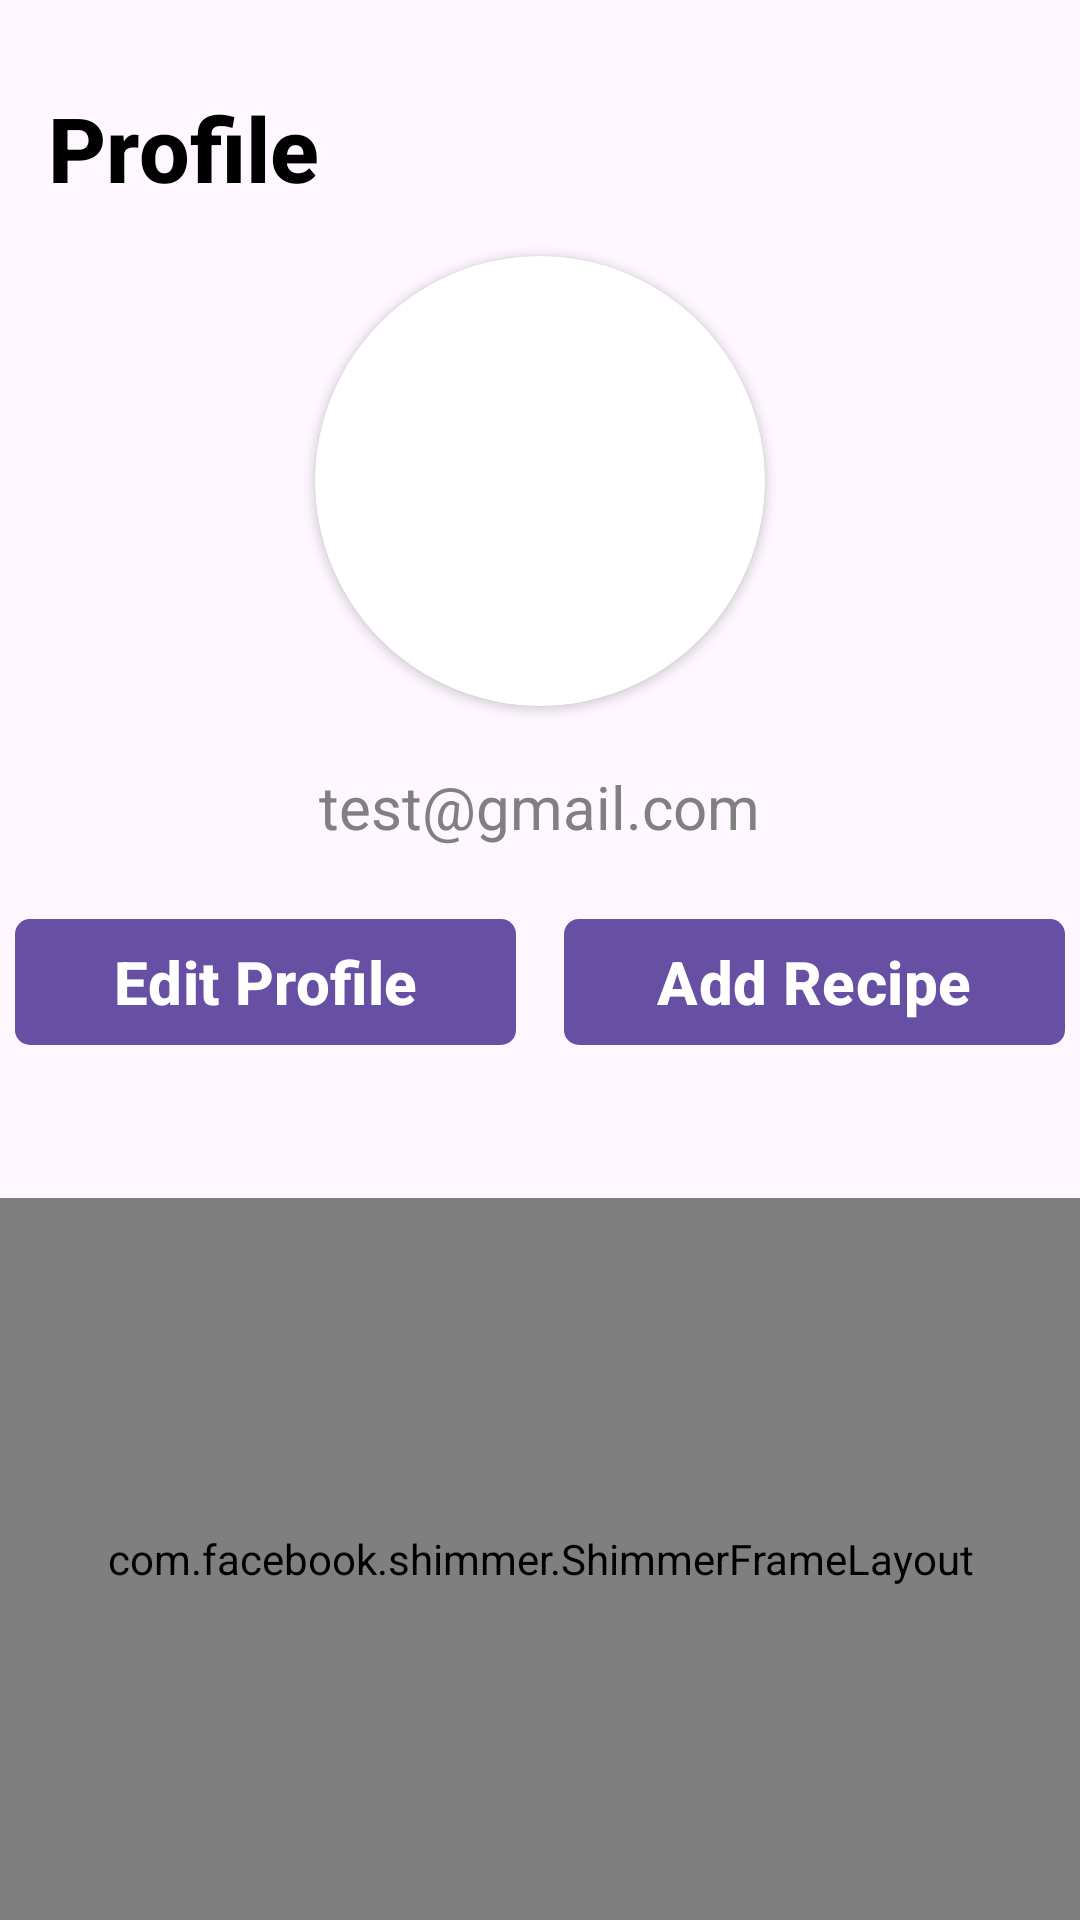

The Android layout XML behind this screen, and the referenced resources:
<!-- AndroidManifest.xml: application theme Theme.RecipeHub -->
<!-- res/layout/activity_profile_screen.xml -->
<?xml version="1.0" encoding="utf-8"?>
<LinearLayout xmlns:android="http://schemas.android.com/apk/res/android"
    xmlns:app="http://schemas.android.com/apk/res-auto"
    xmlns:tools="http://schemas.android.com/tools"
    android:id="@+id/main"
    android:layout_width="match_parent"
    android:layout_height="match_parent"
    tools:context=".ProfileScreen"
    android:orientation="vertical">

    <com.google.android.material.appbar.AppBarLayout
        android:id="@+id/profileBL"
        android:layout_width="match_parent"
        android:layout_height="wrap_content"
        >

        <com.google.android.material.appbar.MaterialToolbar
            android:id="@+id/profilebar"
            android:layout_width="match_parent"
            android:layout_height="match_parent"
            android:paddingTop="25dp"
            app:title="Profile"
            app:titleTextAppearance="@style/CustomAppBarTitleStyle" />
    </com.google.android.material.appbar.AppBarLayout>

    <androidx.cardview.widget.CardView
        android:id="@+id/cardView1"
        android:layout_width="150dp"
        android:layout_height="150dp"
        android:layout_marginTop="20dp"
        android:layout_gravity="center"
        app:cardCornerRadius="75dp">

        <ImageView
            android:id="@+id/imageView3"
            android:layout_width="match_parent"
            android:layout_height="match_parent"
            tools:srcCompat="@tools:sample/avatars" />
    </androidx.cardview.widget.CardView>

    <TextView
        android:id="@+id/textView2"
        android:layout_width="wrap_content"
        android:layout_height="wrap_content"
        android:layout_gravity="center"
        android:text="test@gmail.com"
        android:textColor="@color/gray"
        android:layout_marginTop="20dp"
        android:textSize="20dp"
        app:layout_constraintTop_toBottomOf="@id/cardView1"/>

    <LinearLayout
        android:id="@+id/linearLayout"
        android:layout_width="350dp"
        android:layout_height="50dp"
        android:layout_marginTop="20dp"
        android:orientation="horizontal"
        android:layout_gravity="center"
       >

        <com.google.android.material.button.MaterialButton
            android:id="@+id/editProfile"
            android:layout_width="0dp"
            android:layout_height="match_parent"
            android:layout_marginEnd="8dp"
            android:layout_weight="1"
            android:text="Edit Profile"
            android:textSize="20dp"
            android:textStyle="bold"
            app:cornerRadius="5dp" />

        <com.google.android.material.button.MaterialButton
            android:id="@+id/addRecipe"
            android:layout_width="0dp"
            android:layout_height="match_parent"
            android:layout_marginStart="8dp"
            android:layout_weight="1"
            android:text="Add Recipe"
            android:textSize="20dp"
            android:textStyle="bold"
            app:cornerRadius="5dp" />
    </LinearLayout>

    <TextView
        android:id="@+id/errorLable"
        android:textColor="@color/red"
        android:textSize="20dp"
        android:layout_gravity="center"
        android:layout_width="wrap_content"
        android:layout_height="wrap_content"
        android:layout_margin="10dp"
    />


    <com.facebook.shimmer.ShimmerFrameLayout
        android:id="@+id/gridShimmer"
        android:layout_width="match_parent"
        android:layout_height="match_parent"
        android:padding="10dp"
        android:visibility="visible"
        app:shimmer_auto_start="true"
        >

        <ScrollView
            android:contentDescription="User profile details"
            android:layout_width="match_parent"
            android:layout_height="match_parent">
            <LinearLayout
                android:layout_width="match_parent"
                android:layout_height="match_parent"
                android:orientation="vertical">
            <LinearLayout
                android:layout_width="match_parent"
                android:layout_height="wrap_content"
                android:orientation="horizontal">
                <include layout="@layout/grid_shimmer"/>
                <include layout="@layout/grid_shimmer"/>
                <include layout="@layout/grid_shimmer"/>
            </LinearLayout>

                <LinearLayout
                    android:layout_width="match_parent"
                    android:layout_height="wrap_content">

                    <include layout="@layout/grid_shimmer"/>
                    <include layout="@layout/grid_shimmer"/>
                    <include layout="@layout/grid_shimmer"/>
                </LinearLayout>

                <LinearLayout
                    android:layout_width="match_parent"
                    android:layout_height="wrap_content">

                    <include layout="@layout/grid_shimmer"/>
                    <include layout="@layout/grid_shimmer"/>
                    <include layout="@layout/grid_shimmer"/>
                </LinearLayout>

                <LinearLayout
                    android:layout_width="match_parent"
                    android:layout_height="wrap_content">

                    <include layout="@layout/grid_shimmer"/>
                    <include layout="@layout/grid_shimmer"/>
                    <include layout="@layout/grid_shimmer"/>
                </LinearLayout>
        </LinearLayout>

        </ScrollView>
    </com.facebook.shimmer.ShimmerFrameLayout>

    
    <androidx.recyclerview.widget.RecyclerView
        android:id="@+id/asGridUser"
        android:layout_width="match_parent"
        android:layout_height="match_parent"
        android:padding="10dp"
        android:visibility="gone"/>

    <ProgressBar
        android:id="@+id/progressBar"
        android:layout_width="wrap_content"
        android:layout_height="wrap_content"
        android:visibility="gone"
        style="@android:style/Widget.Material.ProgressBar.Small"
        android:layout_marginBottom="20dp"/>


</LinearLayout>
<!-- res/layout/grid_shimmer.xml (included above) -->
<?xml version="1.0" encoding="utf-8"?>
<LinearLayout xmlns:android="http://schemas.android.com/apk/res/android"
    android:layout_width="wrap_content"
    android:layout_height="wrap_content"
    android:orientation="vertical">

    <ImageView
        android:id="@+id/RecipeImageView"
        android:layout_width="130dp"
        android:layout_height="180dp"
        android:layout_margin="2dp"
        android:scaleType="fitXY"
        android:background="@color/gray"></ImageView>

</LinearLayout>
<!-- resources referenced by this layout -->
<resources>
  <color name="gray">#808080</color>
  <color name="red">#ff00</color>
  <style name="CustomAppBarTitleStyle" parent="TextAppearance.AppCompat.Widget.ActionBar.Title">
          <item name="android:textStyle">bold</item>
          <item name="android:textSize">30dp</item>
          <item name="android:paddingTop">10dp</item>
          <item name="android:textColor">@android:color/black</item> 
      </style>
  <style name="Theme.RecipeHub" parent="Base.Theme.RecipeHub" />
  <style name="Base.Theme.RecipeHub" parent="Theme.Material3.DayNight.NoActionBar">
          
      </style>
</resources>
